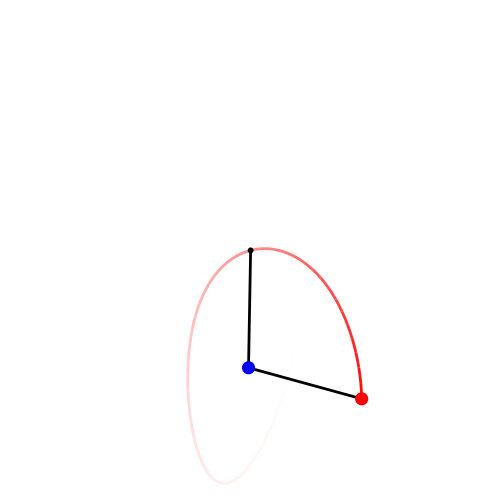

Recreate this plot in Python.
import sys
import numpy as np
from scipy.integrate import odeint
import matplotlib.pyplot as plt
from matplotlib.patches import Circle
from matplotlib.animation import FuncAnimation, PillowWriter, FFMpegWriter

# Pendulum rod lengths (m), bob masses (kg).
L1, L2 = 1, 1
m1, m2 = 1, 1
# The gravitational acceleration (m.s-2).
g = 9.81

def deriv(y, t, L1, L2, m1, m2):
    """Return the first derivatives of y = theta1, z1, theta2, z2."""
    theta1, z1, theta2, z2 = y

    c, s = np.cos(theta1-theta2), np.sin(theta1-theta2)

    theta1dot = z1
    z1dot = (m2*g*np.sin(theta2)*c - m2*s*(L1*z1**2*c + L2*z2**2) -
             (m1+m2)*g*np.sin(theta1)) / L1 / (m1 + m2*s**2)
    theta2dot = z2
    z2dot = ((m1+m2)*(L1*z1**2*s - g*np.sin(theta2) + g*np.sin(theta1)*c) + 
             m2*L2*z2**2*s*c) / L2 / (m1 + m2*s**2)
    return theta1dot, z1dot, theta2dot, z2dot

def calc_E(y):
    """Return the total energy of the system."""
    th1, th1d, th2, th2d = y.T
    V = -(m1+m2)*L1*g*np.cos(th1) - m2*L2*g*np.cos(th2)
    T = 0.5*m1*(L1*th1d)**2 + 0.5*m2*((L1*th1d)**2 + (L2*th2d)**2 +
            2*L1*L2*th1d*th2d*np.cos(th1-th2))
    return T + V

# Maximum time, time point spacings and the time grid (all in s).
tmax, dt = 30, 0.01
t = np.arange(0, tmax+dt, dt)
# Initial conditions: theta1, dtheta1/dt, theta2, dtheta2/dt.
y0 = np.array([3*np.pi/7, 0, 3*np.pi/4, 0])

# Do the numerical integration of the equations of motion
y = odeint(deriv, y0, t, args=(L1, L2, m1, m2))

# Check that the calculation conserves total energy to within some tolerance.
EDRIFT = 0.05
# Total energy from the initial conditions
E = calc_E(y0)
if np.max(np.sum(np.abs(calc_E(y) - E))) > EDRIFT:
    sys.exit('Maximum energy drift of {} exceeded.'.format(EDRIFT))

# Unpack z and theta as a function of time
theta1, theta2 = y[:,0], y[:,2]

# Convert to Cartesian coordinates of the two bob positions.
x1 = L1 * np.sin(theta1)
y1 = -L1 * np.cos(theta1)
x2 = x1 + L2 * np.sin(theta2)
y2 = y1 - L2 * np.cos(theta2)

# Plotted bob circle radius
r = 0.05
# Plot a trail of the m2 bob's position for the last trail_secs seconds.
trail_secs = 1
# This corresponds to max_trail time points.
max_trail = int(trail_secs / dt)

fig = plt.figure(figsize=(8.3333, 6.25), dpi=72)
ax = fig.add_subplot(111)

def init():
    ax.set_xlim(-L1-L2-r, L1+L2+r)
    ax.set_ylim(-L1-L2-r, L1+L2+r)
    ax.set_aspect('equal', adjustable='box')
    plt.axis('off')

def update(i):
    ax.cla()
    ax.set_xlim(-L1-L2-r, L1+L2+r)
    ax.set_ylim(-L1-L2-r, L1+L2+r)
    ax.set_aspect('equal', adjustable='box')
    plt.axis('off')
    
    # The pendulum rods.
    ax.plot([0, x1[i], x2[i]], [0, y1[i], y2[i]], lw=2, c='k')
    # Circles representing the anchor point of rod 1, and bobs 1 and 2.
    c0 = Circle((0, 0), r/2, fc='k', zorder=10)
    c1 = Circle((x1[i], y1[i]), r, fc='b', ec='b', zorder=10)
    c2 = Circle((x2[i], y2[i]), r, fc='r', ec='r', zorder=10)
    ax.add_patch(c0)
    ax.add_patch(c1)
    ax.add_patch(c2)

    # The trail will be divided into ns segments and plotted as a fading line.
    ns = 50
    s = max_trail // ns

    for j in range(ns):
        imin = i - (ns-j)*s
        if imin < 0:
            continue
        imax = imin + s + 1
        # The fading looks better if we square the fractional length along the trail.
        alpha = (j/ns)**2
        ax.plot(x2[imin:imax], y2[imin:imax], c='r', solid_capstyle='butt',
                lw=2, alpha=alpha)

# Frame rate, s-1
fps = 10
di = int(1/fps/dt)
ani = FuncAnimation(fig, update, frames=range(0, t.size, di), init_func=init, blit=False)

# Choose the desired output format
output_format = 'gif'  # Change to 'gif' for GIF output

if output_format == 'mp4':
    ani.save('double_pendulum.mp4', writer=FFMpegWriter(fps=fps))
elif output_format == 'gif':
    ani.save('double_pendulum.gif', writer=PillowWriter(fps=fps))

plt.show()
